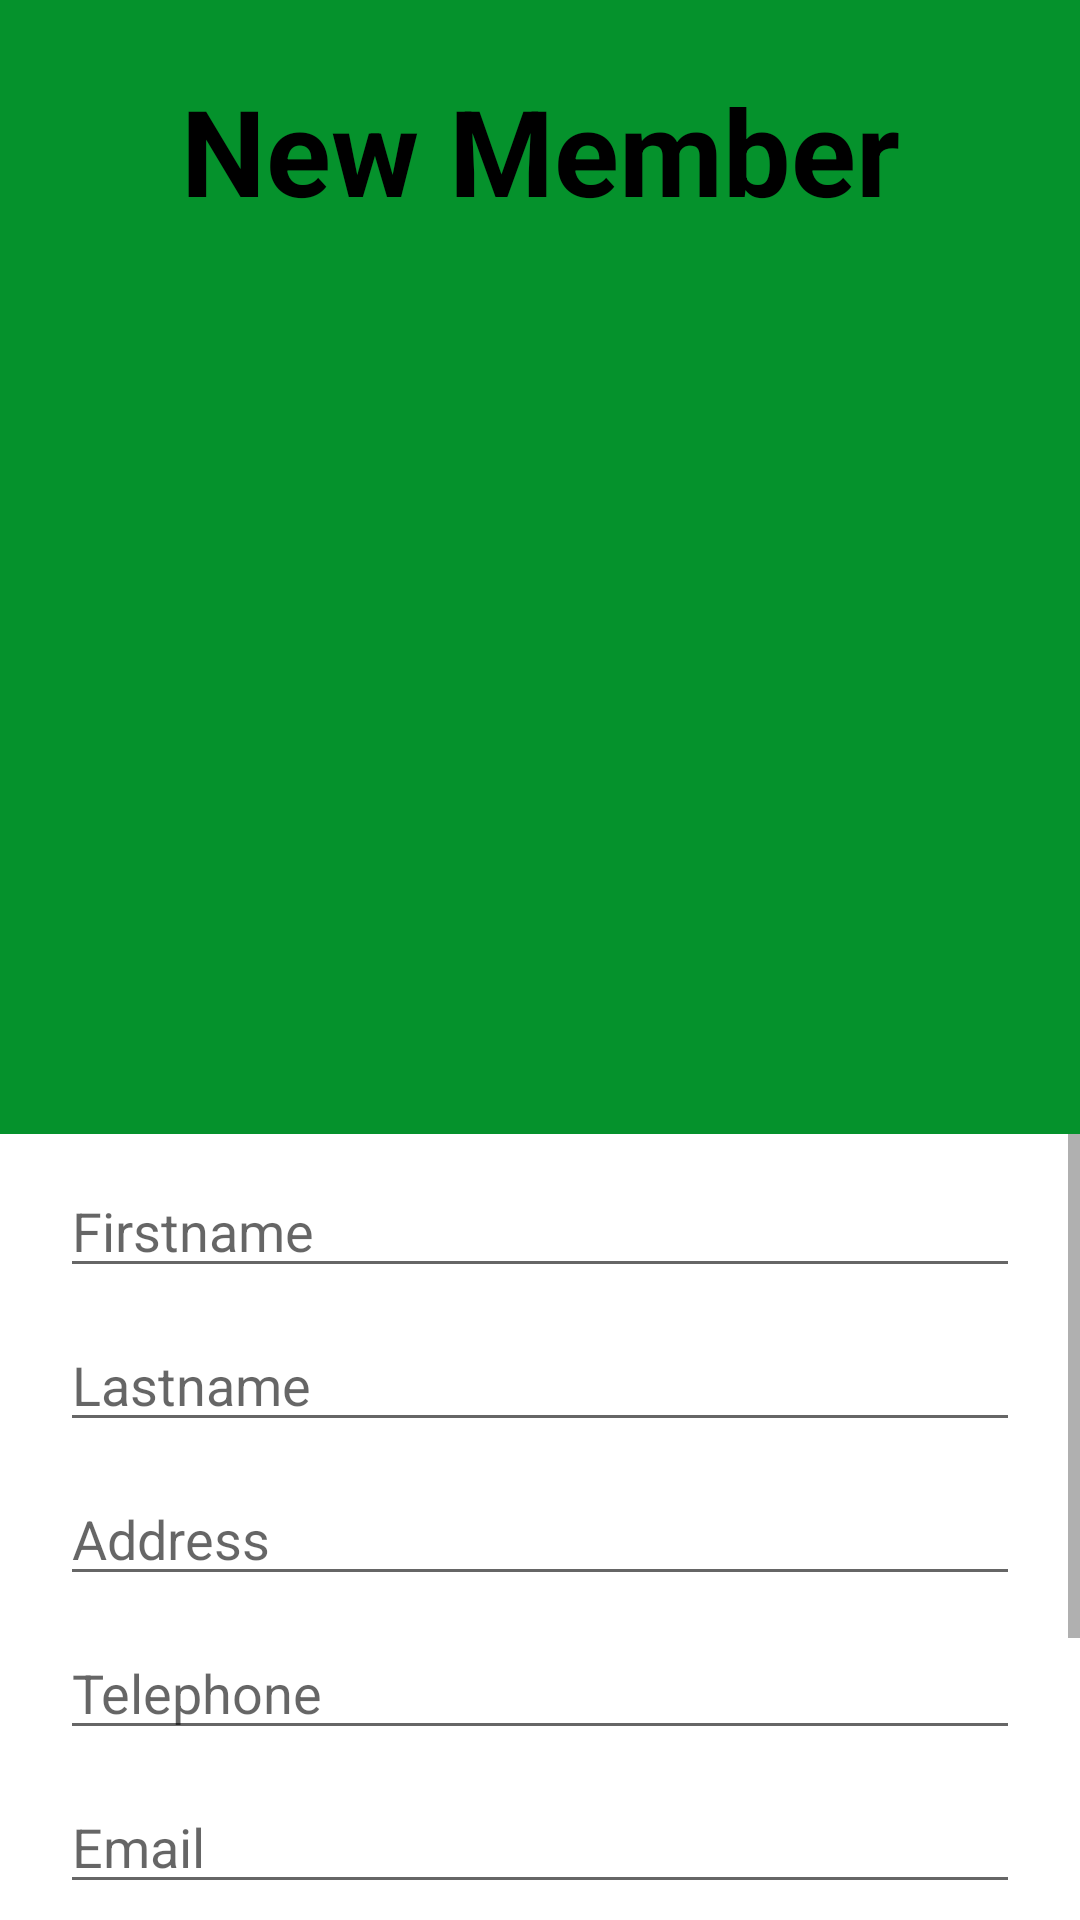

Here is an Android app screen rendered from its layout file. Give the layout XML and the strings, colors and styles it references.
<!-- AndroidManifest.xml: application theme Theme.Projet_bicycle_revisions -->
<!-- res/layout/activity_register.xml -->
<?xml version="1.0" encoding="utf-8"?>
<LinearLayout xmlns:android="http://schemas.android.com/apk/res/android"
    xmlns:app="http://schemas.android.com/apk/res-auto"
    android:layout_width="match_parent"
    android:layout_height="match_parent"
    android:orientation="vertical" >


    <TextView
        android:id="@+id/textView2"
        android:layout_width="match_parent"
        android:layout_height="100dp"
        android:background="#05922C"
        android:gravity="center_vertical|center"
        android:text="New Member"
        android:textColor="@color/black"
        android:textSize="40dp"
        android:textStyle="bold" />

    <ImageView
        android:id="@+id/imageView"
        android:layout_width="match_parent"
        android:layout_height="278dp"
        android:background="#05922C"
        app:srcCompat="@drawable/logo" />

    <ScrollView
        android:layout_width="match_parent"
        android:layout_height="match_parent">

        <LinearLayout
            android:layout_width="match_parent"
            android:layout_height="wrap_content"
            android:orientation="vertical">

            <EditText
                android:id="@+id/firstname"
                android:layout_width="match_parent"
                android:layout_height="wrap_content"
                android:layout_marginLeft="20dp"
                android:layout_marginTop="10dp"
                android:layout_marginRight="20dp"
                android:ems="10"
                android:hint="@string/firstname"
                android:inputType="textPersonName" />

            <EditText
                android:id="@+id/lastname"
                android:layout_width="match_parent"
                android:layout_height="wrap_content"
                android:layout_marginLeft="20dp"
                android:layout_marginTop="10dp"
                android:layout_marginRight="20dp"
                android:ems="10"
                android:hint="@string/lastname"
                android:inputType="textPersonName" />

            <EditText
                android:id="@+id/address"
                android:layout_width="match_parent"
                android:layout_height="wrap_content"
                android:layout_marginLeft="20dp"
                android:layout_marginTop="10dp"
                android:layout_marginRight="20dp"
                android:ems="10"
                android:hint="@string/address"
                android:inputType="text" />

            <EditText
                android:id="@+id/telephone"
                android:layout_width="match_parent"
                android:layout_height="wrap_content"
                android:layout_marginLeft="20dp"
                android:layout_marginTop="10dp"
                android:layout_marginRight="20dp"
                android:ems="10"
                android:hint="@string/telephone"
                android:inputType="phone" />

            <EditText
                android:id="@+id/email"
                android:layout_width="match_parent"
                android:layout_height="wrap_content"
                android:layout_marginLeft="20dp"
                android:layout_marginTop="10dp"
                android:layout_marginRight="20dp"
                android:ems="10"
                android:hint="@string/emailField"
                android:inputType="textPersonName" />

            <EditText
                android:id="@+id/password"
                android:layout_width="match_parent"
                android:layout_height="wrap_content"
                android:layout_marginLeft="20dp"
                android:layout_marginTop="10dp"
                android:layout_marginRight="20dp"
                android:ems="10"
                android:hint="@string/passwordField"
                android:inputType="textPassword" />

            <EditText
                android:id="@+id/passwordRep"
                android:layout_width="match_parent"
                android:layout_height="wrap_content"
                android:layout_marginLeft="20dp"
                android:layout_marginTop="10dp"
                android:layout_marginRight="20dp"
                android:ems="10"
                android:hint="Repeat password"
                android:inputType="textPassword" />

            <Button
                android:id="@+id/registerButton2"
                android:layout_width="match_parent"
                android:layout_height="wrap_content"
                android:layout_marginLeft="20dp"
                android:layout_marginTop="30dp"
                android:layout_marginRight="20dp"
                android:backgroundTint="#AC0707"
                android:text="@string/registerButton" />
        </LinearLayout>
    </ScrollView>

</LinearLayout>
<!-- resources referenced by this layout -->
<resources>
  <string name="address">Address</string>
  <string name="emailField">Email</string>
  <string name="firstname">Firstname</string>
  <string name="lastname">Lastname</string>
  <string name="passwordField">Password</string>
  <string name="registerButton">Sign out</string>
  <string name="telephone">Telephone</string>
  <style name="Theme.Projet_bicycle_revisions" parent="Theme.MaterialComponents.DayNight.DarkActionBar">
          
          <item name="colorPrimary">@color/black</item>
          <item name="colorPrimaryVariant">@color/black</item>
          <item name="colorOnPrimary">@color/white</item>
          
          <item name="colorSecondary">@color/black</item>
          <item name="colorSecondaryVariant">@color/teal_700</item>
          <item name="colorOnSecondary">@color/black</item>
          
          <item name="android:statusBarColor" tools:targetApi="l">?attr/colorPrimaryVariant</item>
          
          <item name="android:button">@color/black</item>
          <item name="buttonStyle">@color/black</item>
  
      </style>
  <!-- not gathered from this repository: default colours our renderer supplied (Android Studio template values) -->
  <color name="teal_700">#FF018786</color>
  <color name="black">#FF000000</color>
  <color name="white">#FFFFFFFF</color>
</resources>
